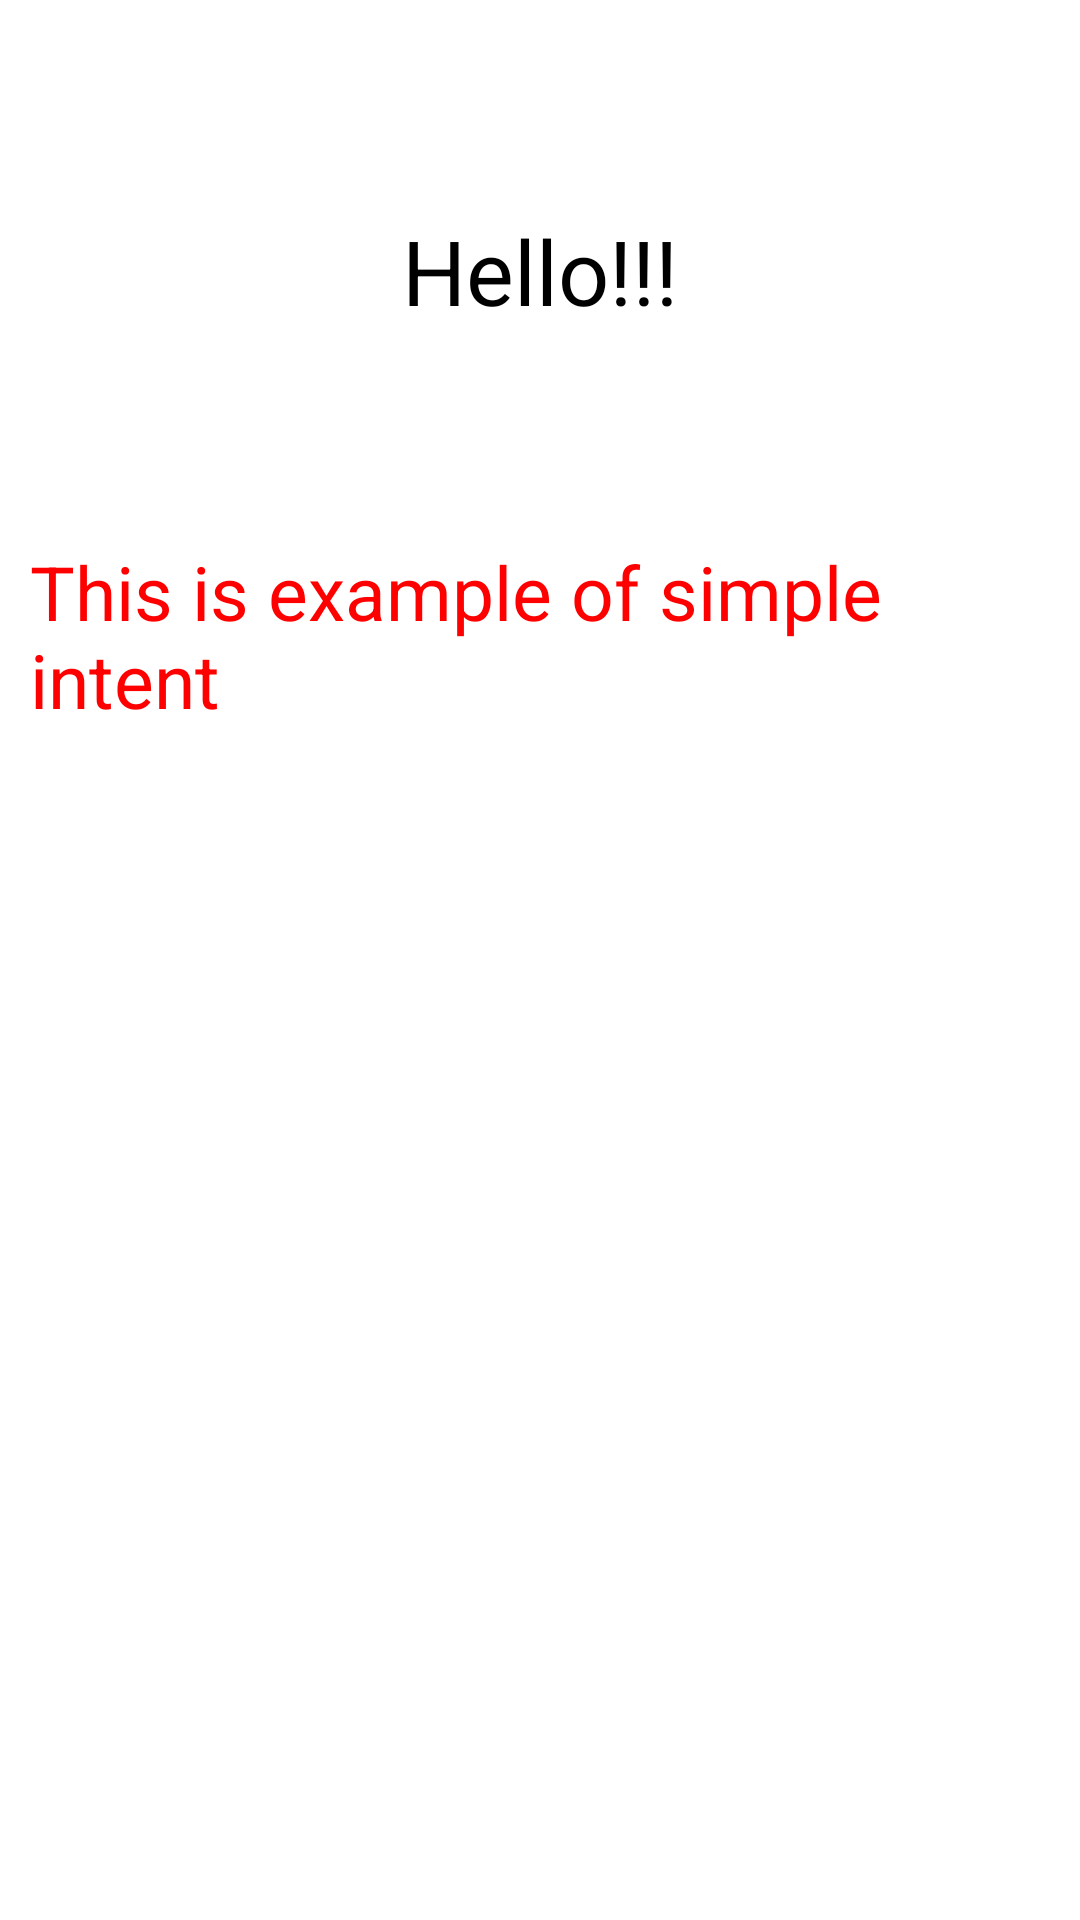

Write the Android layout XML for this screen, with the resource values it uses.
<!-- AndroidManifest.xml: application theme Theme.AssignmetOne -->
<!-- res/layout/activity_intentexample.xml -->
<?xml version="1.0" encoding="utf-8"?>
<LinearLayout
    xmlns:android="http://schemas.android.com/apk/res/android"
    xmlns:app="http://schemas.android.com/apk/res-auto"
    xmlns:tools="http://schemas.android.com/tools"
    android:layout_width="match_parent"
    android:layout_height="match_parent"
    android:orientation="vertical"
    tools:context=".intentexample">

    <TextView
        android:layout_width="wrap_content"
        android:layout_height="wrap_content"
        android:layout_gravity="center"
        android:text="Hello!!!"
        android:layout_marginTop="50dp"
        android:textColor="#000000"
        android:textSize="30sp"
        android:padding="20dp"/>
    <TextView
        android:layout_width="wrap_content"
        android:layout_height="wrap_content"
        android:layout_gravity="center"
        android:text="This is example of simple intent"
        android:layout_marginLeft="10dp"
        android:layout_marginRight="10dp"
        android:layout_marginTop="50dp"
        android:textColor="#ff0000"
        android:textSize="25sp" />




</LinearLayout>
<!-- resources referenced by this layout -->
<resources>
  <style name="Theme.AssignmetOne" parent="Theme.MaterialComponents.DayNight.DarkActionBar">
          
          <item name="colorPrimary">@color/purple_500</item>
          <item name="colorPrimaryVariant">@color/purple_700</item>
          <item name="colorOnPrimary">@color/white</item>
          
          <item name="colorSecondary">@color/teal_200</item>
          <item name="colorSecondaryVariant">@color/teal_700</item>
          <item name="colorOnSecondary">@color/black</item>
          
          <item name="android:statusBarColor" tools:targetApi="l">?attr/colorPrimaryVariant</item>
          
      </style>
  <!-- not gathered from this repository: default colours our renderer supplied (Android Studio template values) -->
  <color name="purple_500">#FF6200EE</color>
  <color name="purple_700">#FF3700B3</color>
  <color name="teal_200">#FF03DAC5</color>
  <color name="teal_700">#FF018786</color>
  <color name="black">#FF000000</color>
  <color name="white">#FFFFFFFF</color>
</resources>
